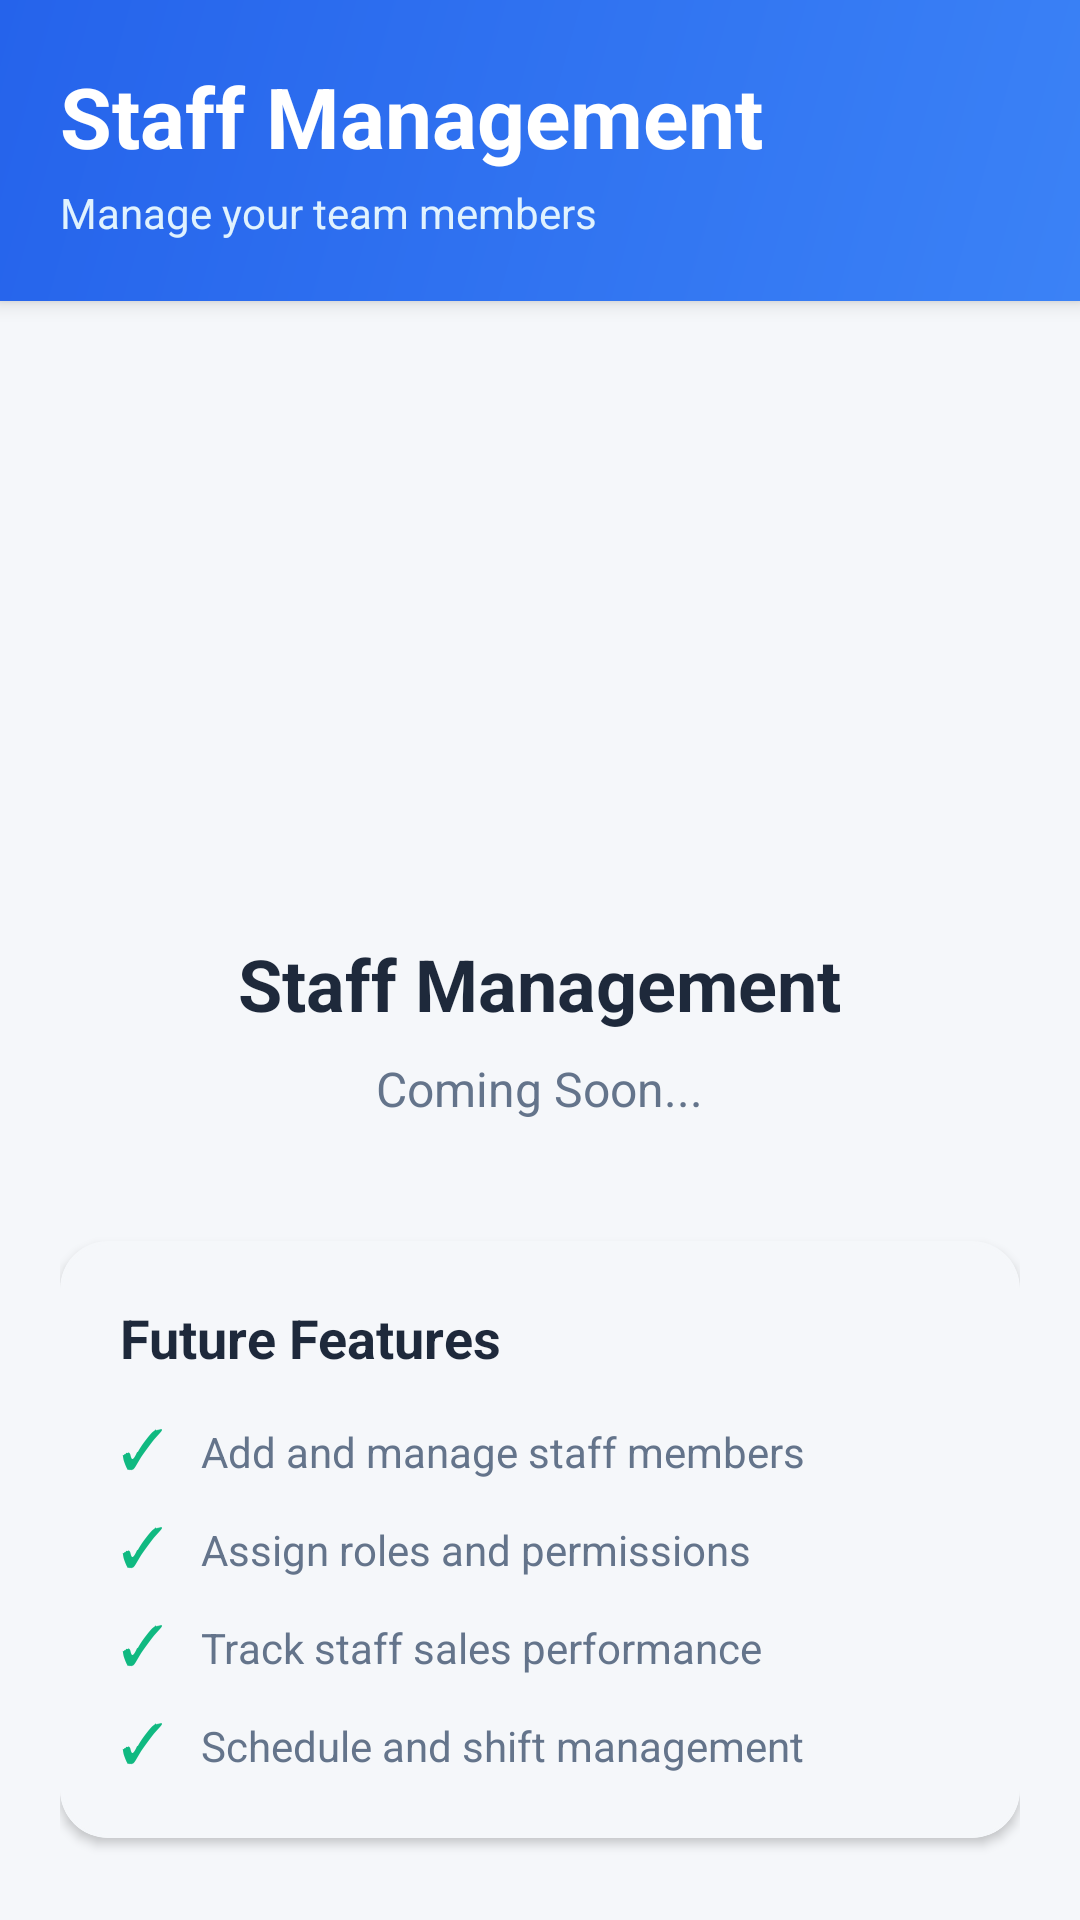

Write the Android layout XML for this screen, with the resource values it uses.
<!-- AndroidManifest.xml: application theme Theme.ShopSync -->
<!-- res/layout/activity_staff_management.xml -->
<?xml version="1.0" encoding="utf-8"?>
<LinearLayout xmlns:android="http://schemas.android.com/apk/res/android"
    xmlns:app="http://schemas.android.com/apk/res-auto"
    android:layout_width="match_parent"
    android:layout_height="match_parent"
    android:orientation="vertical"
    android:background="#F5F7FA">

    
    <LinearLayout
        android:layout_width="match_parent"
        android:layout_height="wrap_content"
        android:orientation="vertical"
        android:background="@drawable/header_gradient"
        android:padding="20dp"
        android:elevation="4dp">

        <TextView
            android:layout_width="wrap_content"
            android:layout_height="wrap_content"
            android:text="Staff Management"
            android:textSize="28sp"
            android:textStyle="bold"
            android:textColor="#FFFFFF" />

        <TextView
            android:layout_width="wrap_content"
            android:layout_height="wrap_content"
            android:text="Manage your team members"
            android:textSize="14sp"
            android:textColor="#E0F2FE"
            android:layout_marginTop="4dp" />

    </LinearLayout>

    
    <ScrollView
        android:layout_width="match_parent"
        android:layout_height="match_parent"
        android:fillViewport="true">

        <LinearLayout
            android:layout_width="match_parent"
            android:layout_height="wrap_content"
            android:orientation="vertical"
            android:padding="20dp"
            android:gravity="center">

            <ImageView
                android:layout_width="120dp"
                android:layout_height="120dp"
                android:src="@drawable/ic_people"
                android:tint="#CBD5E1"
                android:layout_marginTop="40dp" />

            <TextView
                android:id="@+id/tv_placeholder"
                android:layout_width="wrap_content"
                android:layout_height="wrap_content"
                android:text="Staff Management"
                android:textSize="24sp"
                android:textStyle="bold"
                android:textColor="#1E293B"
                android:layout_marginTop="24dp"
                android:textAlignment="center" />

            <TextView
                android:layout_width="wrap_content"
                android:layout_height="wrap_content"
                android:text="Coming Soon..."
                android:textSize="16sp"
                android:textColor="#64748B"
                android:layout_marginTop="8dp" />

            <com.google.android.material.card.MaterialCardView
                android:layout_width="match_parent"
                android:layout_height="wrap_content"
                app:cardCornerRadius="16dp"
                app:cardElevation="2dp"
                android:layout_marginTop="40dp"
                app:strokeColor="@color/background"
                android:backgroundTint="@color/background">

                <LinearLayout
                    android:layout_width="match_parent"
                    android:layout_height="wrap_content"
                    android:orientation="vertical"
                    android:padding="20dp">

                    <TextView
                        android:layout_width="wrap_content"
                        android:layout_height="wrap_content"
                        android:text="Future Features"
                        android:textSize="18sp"
                        android:textStyle="bold"
                        android:textColor="#1E293B"
                        android:layout_marginBottom="12dp" />

                    <LinearLayout
                        android:layout_width="match_parent"
                        android:layout_height="wrap_content"
                        android:orientation="horizontal"
                        android:layout_marginBottom="8dp">

                        <TextView
                            android:layout_width="wrap_content"
                            android:layout_height="wrap_content"
                            android:text="✓"
                            android:textSize="18sp"
                            android:textColor="#10B981"
                            android:layout_marginEnd="12dp" />

                        <TextView
                            android:layout_width="0dp"
                            android:layout_height="wrap_content"
                            android:layout_weight="1"
                            android:text="Add and manage staff members"
                            android:textSize="14sp"
                            android:textColor="#64748B" />

                    </LinearLayout>

                    <LinearLayout
                        android:layout_width="match_parent"
                        android:layout_height="wrap_content"
                        android:orientation="horizontal"
                        android:layout_marginBottom="8dp">

                        <TextView
                            android:layout_width="wrap_content"
                            android:layout_height="wrap_content"
                            android:text="✓"
                            android:textSize="18sp"
                            android:textColor="#10B981"
                            android:layout_marginEnd="12dp" />

                        <TextView
                            android:layout_width="0dp"
                            android:layout_height="wrap_content"
                            android:layout_weight="1"
                            android:text="Assign roles and permissions"
                            android:textSize="14sp"
                            android:textColor="#64748B" />

                    </LinearLayout>

                    <LinearLayout
                        android:layout_width="match_parent"
                        android:layout_height="wrap_content"
                        android:orientation="horizontal"
                        android:layout_marginBottom="8dp">

                        <TextView
                            android:layout_width="wrap_content"
                            android:layout_height="wrap_content"
                            android:text="✓"
                            android:textSize="18sp"
                            android:textColor="#10B981"
                            android:layout_marginEnd="12dp" />

                        <TextView
                            android:layout_width="0dp"
                            android:layout_height="wrap_content"
                            android:layout_weight="1"
                            android:text="Track staff sales performance"
                            android:textSize="14sp"
                            android:textColor="#64748B" />

                    </LinearLayout>

                    <LinearLayout
                        android:layout_width="match_parent"
                        android:layout_height="wrap_content"
                        android:orientation="horizontal">

                        <TextView
                            android:layout_width="wrap_content"
                            android:layout_height="wrap_content"
                            android:text="✓"
                            android:textSize="18sp"
                            android:textColor="#10B981"
                            android:layout_marginEnd="12dp" />

                        <TextView
                            android:layout_width="0dp"
                            android:layout_height="wrap_content"
                            android:layout_weight="1"
                            android:text="Schedule and shift management"
                            android:textSize="14sp"
                            android:textColor="#64748B" />

                    </LinearLayout>

                </LinearLayout>
            </com.google.android.material.card.MaterialCardView>

        </LinearLayout>

    </ScrollView>

</LinearLayout>
<!-- resources referenced by this layout -->
<resources>
  <color name="background">#F5F7FA</color>
  <!-- drawable header_gradient (drawable) -->
  <?xml version="1.0" encoding="utf-8"?>
  <shape xmlns:android="http://schemas.android.com/apk/res/android">
      <gradient
          android:type="linear"
          android:angle="135"
          android:startColor="#3B82F6"
          android:endColor="#2563EB" />
  </shape>
  <style name="Theme.ShopSync" parent="Base.Theme.ShopSync" />
  <style name="Base.Theme.ShopSync" parent="Theme.Material3.DayNight.NoActionBar">
          
          
      </style>
</resources>
